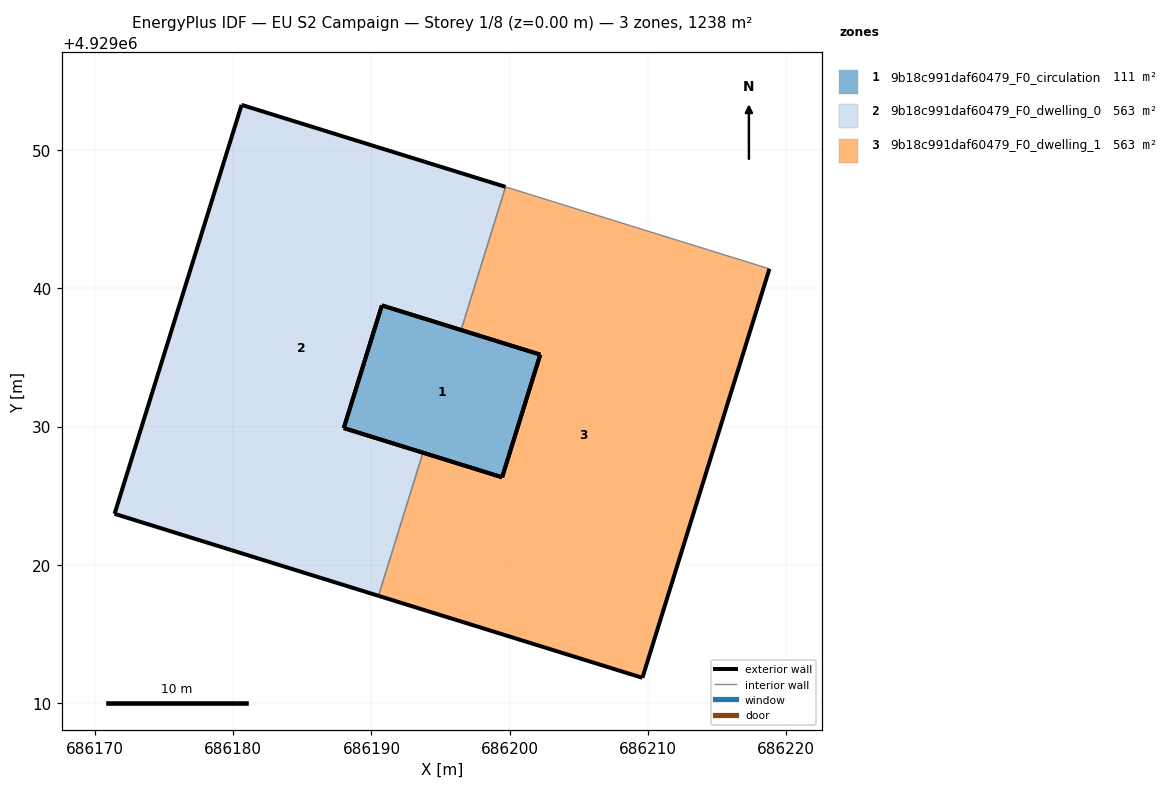
=== STOREY PLAN SPEC (per zone: floor XY polygon, exterior-wall plan segments, windows/doors) ===
zone 1: 9b18c991daf60479_F0_circulation  (111.4 m²)
  floor: (686199.45, 4929026.33) (686202.21, 4929035.20) (686190.75, 4929038.76) (686188.00, 4929029.89)
  exterior wall: (686190.75, 4929038.76) – (686202.21, 4929035.20)  [12.0 m]
  exterior wall: (686199.45, 4929026.33) – (686188.00, 4929029.89)  [12.0 m]
  exterior wall: (686188.00, 4929029.89) – (686190.75, 4929038.76)  [9.3 m]
  exterior wall: (686202.21, 4929035.20) – (686199.45, 4929026.33)  [9.3 m]
zone 2: 9b18c991daf60479_F0_dwelling_0  (563.4 m²)
  floor: (686190.51, 4929017.75) (686193.72, 4929028.11) (686188.00, 4929029.89) (686190.75, 4929038.76) (686196.48, 4929036.98) (686199.70, 4929047.33) (686180.61, 4929053.26) (686171.42, 4929023.68)
  exterior wall: (686196.48, 4929036.98) – (686190.75, 4929038.76)  [6.0 m]
  exterior wall: (686188.00, 4929029.89) – (686193.72, 4929028.11)  [6.0 m]
  exterior wall: (686190.51, 4929017.75) – (686171.42, 4929023.68)  [20.0 m]
  exterior wall: (686171.42, 4929023.68) – (686180.61, 4929053.26)  [31.0 m]
  exterior wall: (686180.61, 4929053.26) – (686199.70, 4929047.33)  [20.0 m]
  exterior wall: (686190.75, 4929038.76) – (686188.00, 4929029.89)  [9.3 m]
  interior walls: 2
zone 3: 9b18c991daf60479_F0_dwelling_1  (563.4 m²)
  floor: (686209.60, 4929011.83) (686218.79, 4929041.40) (686199.70, 4929047.33) (686196.48, 4929036.98) (686202.21, 4929035.20) (686199.45, 4929026.33) (686193.72, 4929028.11) (686190.51, 4929017.75)
  exterior wall: (686209.60, 4929011.83) – (686190.51, 4929017.75)  [20.0 m]
  exterior wall: (686193.72, 4929028.11) – (686199.45, 4929026.33)  [6.0 m]
  exterior wall: (686202.21, 4929035.20) – (686196.48, 4929036.98)  [6.0 m]
  exterior wall: (686218.79, 4929041.40) – (686209.60, 4929011.83)  [31.0 m]
  exterior wall: (686199.45, 4929026.33) – (686202.21, 4929035.20)  [9.3 m]
  interior walls: 3

=== DERIVED (storey summary) ===
Building: EU S2 Campaign
Storey: 1 of 8  (floor level z = 0.00 m)
Storey gross floor area: 1238.2 m²
Zones on this storey: 3
  - 9b18c991daf60479_F0_circulation: floor 111.4 m²; exterior wall 42.6 m (127.7 m²); WWR 0.0%
  - 9b18c991daf60479_F0_dwelling_0: floor 563.4 m²; exterior wall 92.2 m (276.7 m²); WWR 0.0%
  - 9b18c991daf60479_F0_dwelling_1: floor 563.4 m²; exterior wall 72.2 m (216.7 m²); WWR 0.0%
Zone adjacency (shared interzone walls):
  - 9b18c991daf60479_F0_dwelling_0 ↔ 9b18c991daf60479_F0_dwelling_1